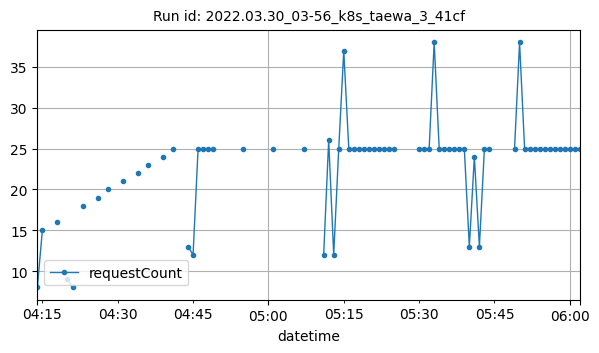

The data file committed next to this chart (first rows):
datetime, requestCount
2022-03-30T04:14:00Z, 8
2022-03-30T04:15:00Z, 15
2022-03-30T04:18:00Z, 16
2022-03-30T04:20:00Z, 9
2022-03-30T04:21:00Z, 8
2022-03-30T04:23:00Z, 18
2022-03-30T04:26:00Z, 19
2022-03-30T04:28:00Z, 20
2022-03-30T04:31:00Z, 21
2022-03-30T04:34:00Z, 22
2022-03-30T04:36:00Z, 23
2022-03-30T04:39:00Z, 24
2022-03-30T04:41:00Z, 25
2022-03-30T04:44:00Z, 13
2022-03-30T04:45:00Z, 12
2022-03-30T04:46:00Z, 25
2022-03-30T04:47:00Z, 25
2022-03-30T04:48:00Z, 25
2022-03-30T04:49:00Z, 25
2022-03-30T04:55:00Z, 25
2022-03-30T05:01:00Z, 25
2022-03-30T05:07:00Z, 25
2022-03-30T05:11:00Z, 12
2022-03-30T05:12:00Z, 26
2022-03-30T05:13:00Z, 12
2022-03-30T05:14:00Z, 25
2022-03-30T05:15:00Z, 37
2022-03-30T05:16:00Z, 25
2022-03-30T05:17:00Z, 25
2022-03-30T05:18:00Z, 25
2022-03-30T05:19:00Z, 25
2022-03-30T05:20:00Z, 25
2022-03-30T05:21:00Z, 25
2022-03-30T05:22:00Z, 25
2022-03-30T05:23:00Z, 25
2022-03-30T05:24:00Z, 25
2022-03-30T05:25:00Z, 25
2022-03-30T05:30:00Z, 25
2022-03-30T05:31:00Z, 25
2022-03-30T05:32:00Z, 25
2022-03-30T05:33:00Z, 38
2022-03-30T05:34:00Z, 25
2022-03-30T05:35:00Z, 25
2022-03-30T05:36:00Z, 25
2022-03-30T05:37:00Z, 25
2022-03-30T05:38:00Z, 25
2022-03-30T05:39:00Z, 25
2022-03-30T05:40:00Z, 13
2022-03-30T05:41:00Z, 24
2022-03-30T05:42:00Z, 13
2022-03-30T05:43:00Z, 25
2022-03-30T05:44:00Z, 25
2022-03-30T05:49:00Z, 25
2022-03-30T05:50:00Z, 38
2022-03-30T05:51:00Z, 25
2022-03-30T05:52:00Z, 25
2022-03-30T05:53:00Z, 25
2022-03-30T05:54:00Z, 25
2022-03-30T05:55:00Z, 25
2022-03-30T05:56:00Z, 25
... 6 more rows
